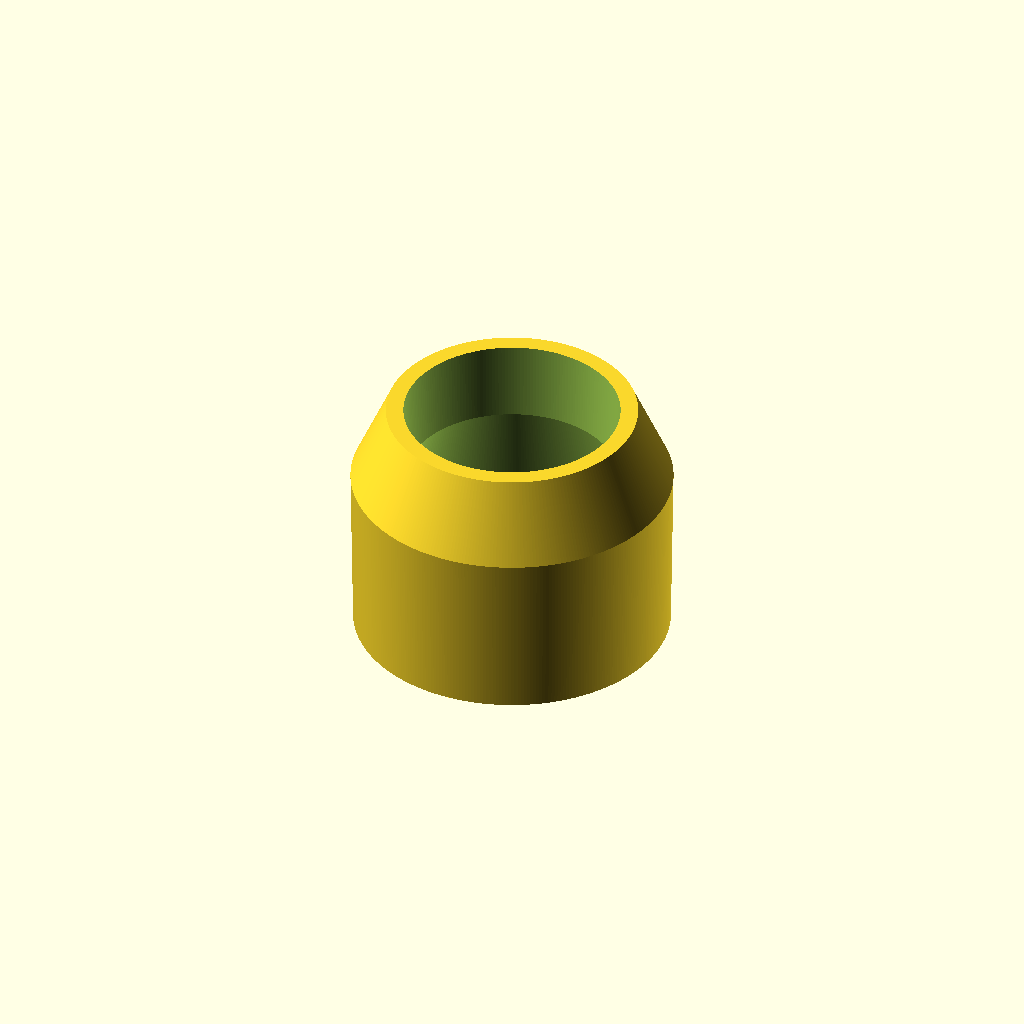
Cell 1 — every parameter at its default value.
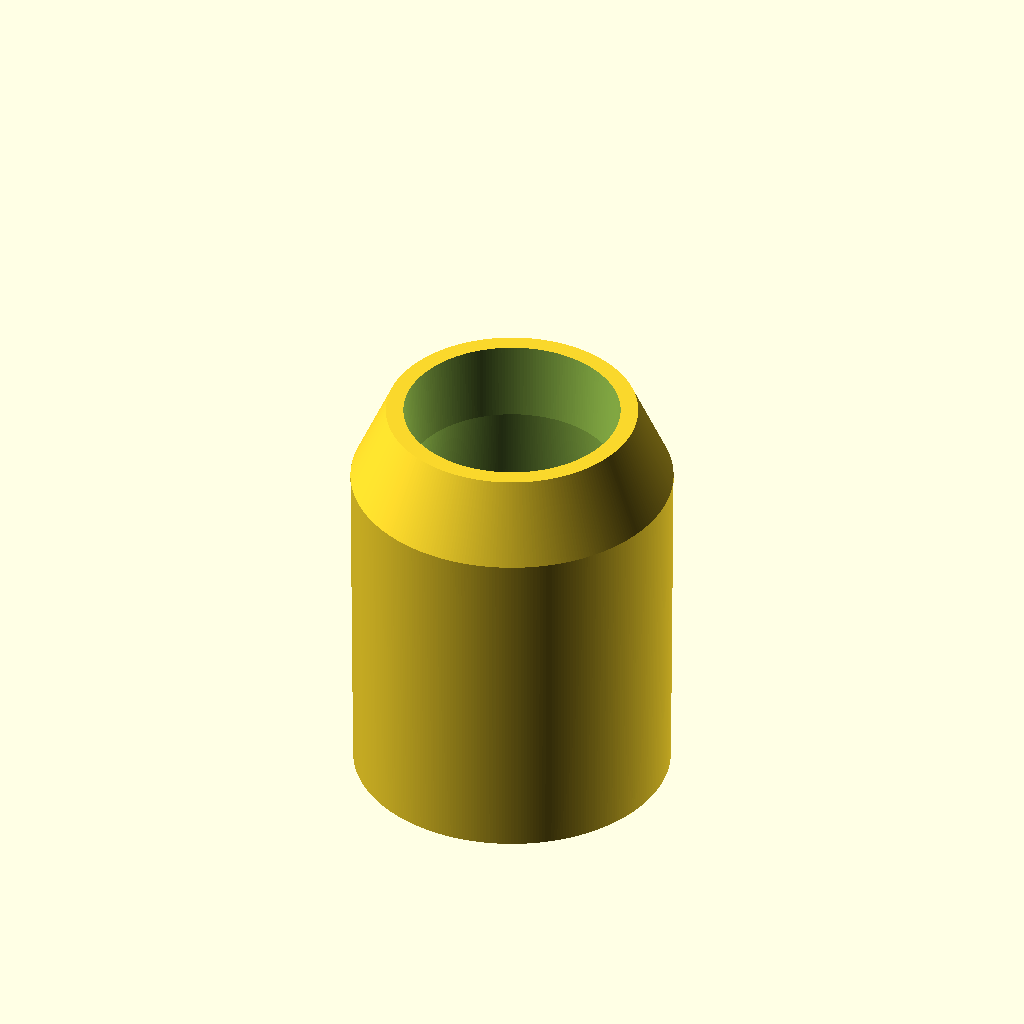
Cell 2 — h_mat set to 32, the other parameters unchanged.
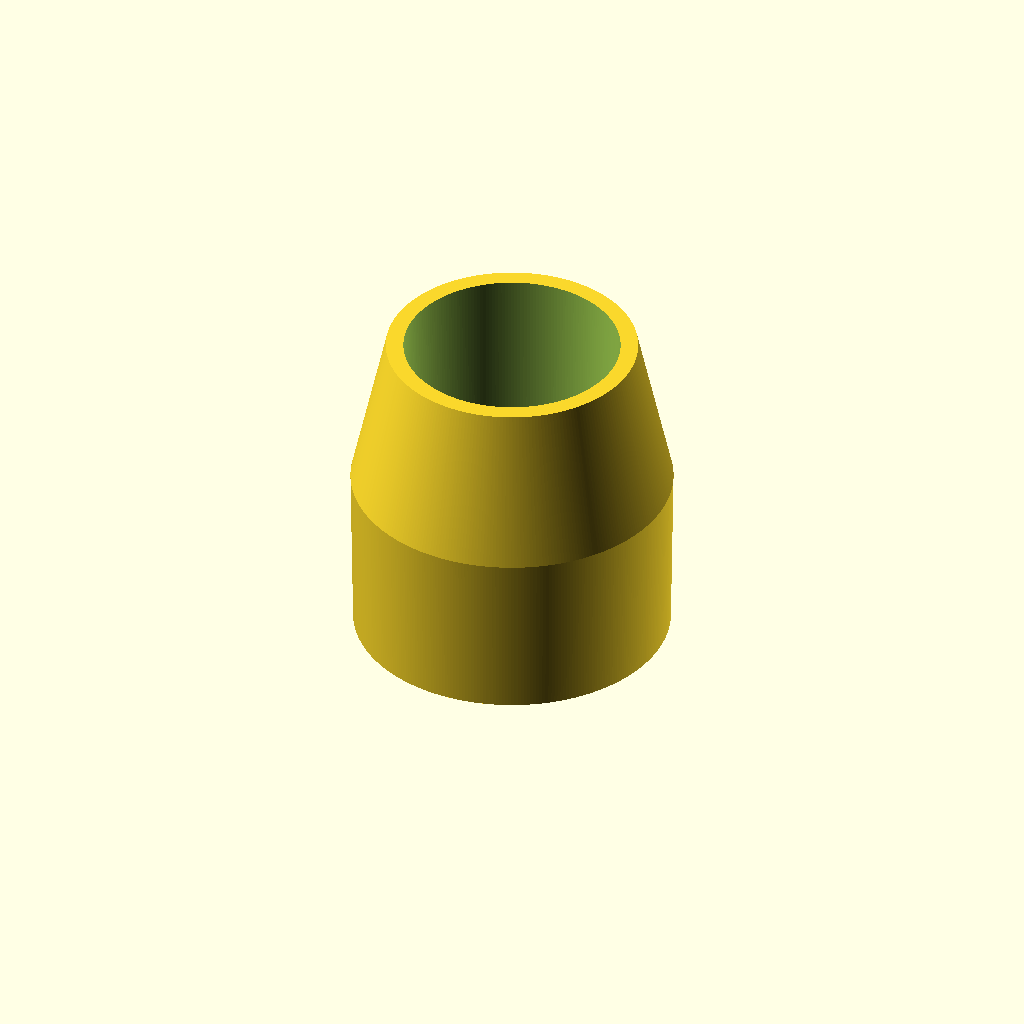
Cell 3: the same model with h_pump = 15.
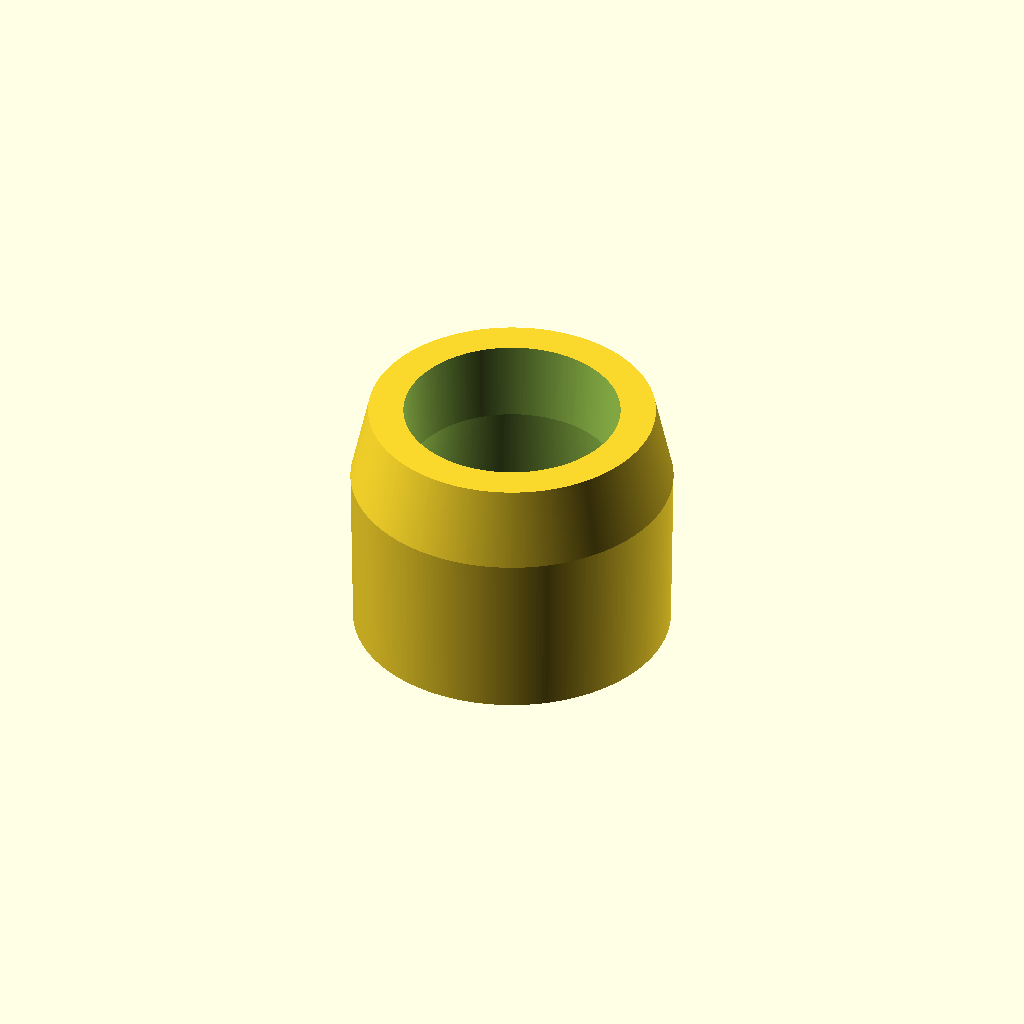
Cell 4 — twt set to 3.34, the other parameters unchanged.
All cells are drawn from one camera (rotation 55°, 0°, 25°, orthographic, colour scheme Cornfield), so only the parameter changes between them.
Source of the model, 001 completed/flexitailgear_adapter.scad:

$fa=.01;
$fs=.3;

h_mat = 16;
d_mat1 = 30.5 + .01;
d_mat2 = 30.0 + .01;

h_pump = 7.5;
d_pump1 = 20.0 + .01;
d_pump2 = 20.5 + .01;

twt=1.67;

difference(){
    hull(){
        cylinder(h=h_pump,d1=d_pump1+2*twt, d2=d_pump2+2*twt);
        mirror([0,0,1]) cylinder(h=h_mat, d1=d_mat1, d2=d_mat2);
    }
    translate([0,0,-.01])cylinder(h=h_pump+.02,d1=d_pump1, d2=d_pump2);
    mirror([0,0,1]) translate([0,0,-.01])cylinder(h=h_mat+.02, d1=min(d_mat1-2*twt,d_pump1), d2=d_mat2-2*twt);
}
Parameter table extracted from the source (name, type, default, range or options):
h_mat: number, default 16
h_pump: number, default 7.5
twt: number, default 1.67
